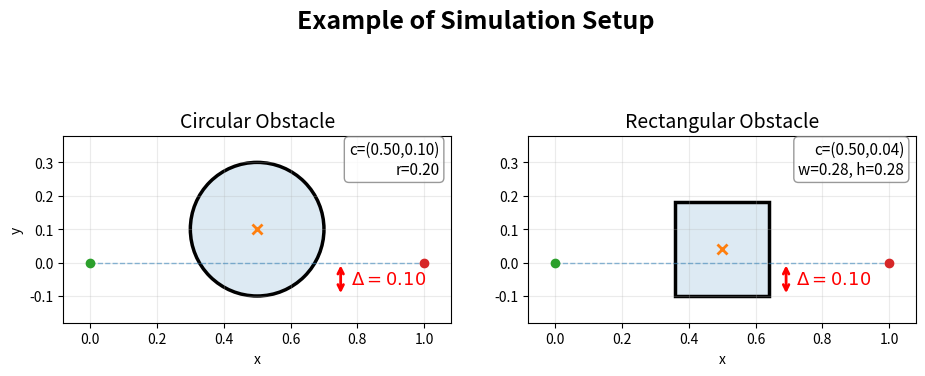

The matplotlib source for this figure:
# Illustrate the effective intrusion distance Delta for circular and 
# rectangular obstacles. The path is the straight line from start to goal 
# along y=0. Delta is the vertical distance the obstacle penetrates 
# below the path (i.e. into y<0).
#
# Saves:
#   results/intrusion_illustration/effective_intrusion.png

import os
import numpy as np
import matplotlib.pyplot as plt
import matplotlib.patches as patches


output_folder = os.path.join("results", "thesis_figures")
os.makedirs(output_folder, exist_ok=True)

# ============================================================
# Parameters
# ============================================================
x0, y0 = 0.0, 0.0
xT, yT = 1.0, 0.0
BC = [x0, y0, xT, yT]

x_c = 0.5
Delta = 0.10

# Circle: position so bottom edge is at y = -Delta below the path
r_circ   = 0.20
y_c_circ = r_circ - Delta

# Rectangle: square with corner-to-center distance equal to circle radius
w_rect   = h_rect = float(2 * r_circ * np.sin(np.pi / 4))   # = r_circ * sqrt(2)
y_c_rect = h_rect / 2 - Delta


# ============================================================
# Axis limits (shared across both subplots)
# ============================================================
pad = 0.08

obs_x_extents = [x_c - r_circ, x_c + r_circ,
                 x_c - w_rect/2, x_c + w_rect/2]
obs_y_extents = [y_c_circ - r_circ, y_c_circ + r_circ,
                 y_c_rect - h_rect/2, y_c_rect + h_rect/2]

xlim = (min(BC[0], BC[2], min(obs_x_extents)) - pad,
        max(BC[0], BC[2], max(obs_x_extents)) + pad)
ylim = (min(BC[1], BC[3], min(obs_y_extents)) - pad,
        max(BC[1], BC[3], max(obs_y_extents)) + pad)


# ============================================================
# Plot
# ============================================================
fig, axes = plt.subplots(1, 2, figsize=(11, 5), sharex=True, sharey=False)


# ---- Subplot 1: Circle ----
ax = axes[0]

# reference straight line
ax.plot([BC[0], BC[2]], [BC[1], BC[3]],
        linestyle="--", linewidth=1, alpha=0.5)

# obstacle: filled + outline (matching circle.py style)
fill = patches.Circle((x_c, y_c_circ), r_circ,
                      fill=True, alpha=0.15, linewidth=0)
edge = patches.Circle((x_c, y_c_circ), r_circ,
                      fill=False, linewidth=2.5)
ax.add_patch(fill)
ax.add_patch(edge)

# center marker
ax.plot(x_c, y_c_circ, marker="x", markersize=7, mew=2)

# start/goal markers
ax.plot([BC[0]], [BC[1]], marker="o")
ax.plot([BC[2]], [BC[3]], marker="o")

# intrusion arrow: from path (y=0) down to bottom of circle (y=-Delta)
arrow_x = x_c + r_circ + 0.05
ax.annotate(
    '', xy=(arrow_x, -Delta), xytext=(arrow_x, 0),
    arrowprops=dict(arrowstyle='<->', color='red', lw=2)
)
ax.text(
    arrow_x + 0.03, -Delta / 2,
    rf'$\Delta = {Delta:.2f}$',
    fontsize=13, color='red', va='center'
)

ax.set_title("Circular Obstacle", fontsize=14)
ax.set_xlim(*xlim)
ax.set_ylim(*ylim)
ax.set_aspect("equal", adjustable="box")
ax.grid(True, alpha=0.25)
ax.set_xlabel("x")
ax.set_ylabel("y")

ax.text(
    0.97, 0.97,
    f"c=({x_c:.2f},{y_c_circ:.2f})\nr={r_circ:.2f}",
    transform=ax.transAxes,
    fontsize=11,
    va="top",
    ha="right",
    bbox=dict(boxstyle='round,pad=0.3', facecolor='white',
              alpha=0.8, edgecolor='gray')
)


# ---- Subplot 2: Rectangle ----
ax = axes[1]

# reference straight line
ax.plot([BC[0], BC[2]], [BC[1], BC[3]],
        linestyle="--", linewidth=1, alpha=0.5)

# obstacle: filled + outline
fill = patches.Rectangle(
    (x_c - w_rect/2, y_c_rect - h_rect/2), w_rect, h_rect,
    fill=True, alpha=0.15, linewidth=0
)
edge = patches.Rectangle(
    (x_c - w_rect/2, y_c_rect - h_rect/2), w_rect, h_rect,
    fill=False, linewidth=2.5
)
ax.add_patch(fill)
ax.add_patch(edge)

# center marker
ax.plot(x_c, y_c_rect, marker="x", markersize=7, mew=2)

# start/goal markers
ax.plot([BC[0]], [BC[1]], marker="o")
ax.plot([BC[2]], [BC[3]], marker="o")

# intrusion arrow: from path (y=0) down to bottom of rectangle (y=-Delta)
arrow_x = x_c + w_rect/2 + 0.05
ax.annotate(
    '', xy=(arrow_x, -Delta), xytext=(arrow_x, 0),
    arrowprops=dict(arrowstyle='<->', color='red', lw=2)
)
ax.text(
    arrow_x + 0.03, -Delta / 2,
    rf'$\Delta = {Delta:.2f}$',
    fontsize=13, color='red', va='center'
)

ax.set_title("Rectangular Obstacle", fontsize=14)
ax.set_xlim(*xlim)
ax.set_ylim(*ylim)
ax.set_aspect("equal", adjustable="box")
ax.grid(True, alpha=0.25)
ax.set_xlabel("x")

ax.text(
    0.97, 0.97,
    f"c=({x_c:.2f},{y_c_rect:.2f})\nw={w_rect:.2f}, h={h_rect:.2f}",
    transform=ax.transAxes,
    fontsize=11,
    va="top",
    ha="right",
    bbox=dict(boxstyle='round,pad=0.3', facecolor='white',
              alpha=0.8, edgecolor='gray')
)


# ============================================================
# Title and save
# ============================================================
fig.suptitle(
    rf"Example of Simulation Setup",
    fontsize=18,
    fontweight='bold',
    y=0.92
)
fig.subplots_adjust(top=0.85)

out_path = os.path.join(output_folder, "simlulation_setup.png")
fig.savefig(out_path, dpi=300)
plt.close(fig)

print(f"Saved: {out_path}")
